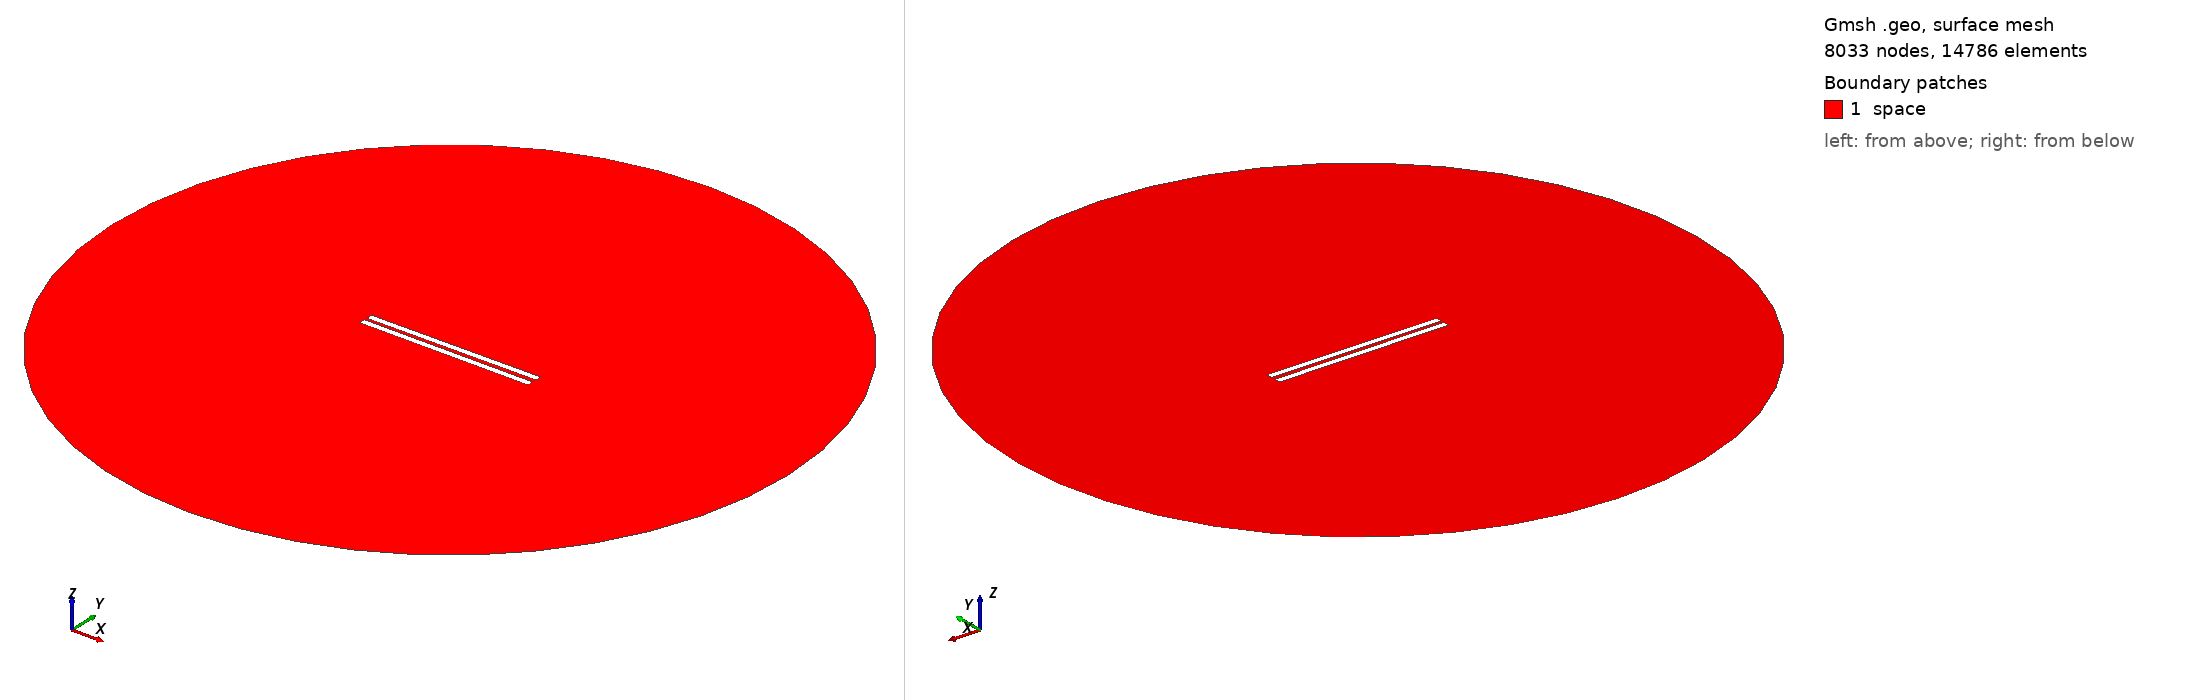

Gmsh geometry script, surface-meshed: 8033 nodes, 14786 surface elements. Boundary patches (legend numbers): 1 space. Left view from above one corner, right view from below the opposite corner. Legend entries are the model's physical surfaces. The drawing asked Gmsh for element sizes between 1% and 20% of the model's largest extent; the script's own settings can give other sizes.

=== 164.geo (drawn) ===
// Set the geometry kernel
SetFactory("OpenCASCADE");

//---------------------------------------
// Rectangles
//---------------------------------------

// Rectangle 1 (top)
Point(1) = {-49.84444444444444, 1.0833333333333333, 0, 1.0};
Point(2) = {49.84444444444444, 1.0833333333333333, 0, 1.0};
Point(3) = {49.84444444444444, 4.772222222222222, 0, 1.0};
Point(4) = {-49.84444444444444, 4.772222222222222, 0, 1.0};

Line(1) = {1, 2};
Line(2) = {2, 3};
Line(3) = {3, 4};
Line(4) = {4, 1};

Line Loop(1) = {1, 2, 3, 4};
Plane Surface(1) = {1};

Rotate { {0, 0, 1}, {0,  1.0833333333333333,  0}, 0.006 } {
  Surface{1};
}

// Rectangle 2 (bottom)
Point(5) = {-49.84444444444444, -1.0833333333333333, 0, 1.0};
Point(6) = {49.84444444444444, -1.0833333333333333, 0, 1.0};
Point(7) = {49.84444444444444, -4.772222222222222, 0, 1.0};
Point(8) = {-49.84444444444444, -4.772222222222222, 0, 1.0};

Line(5) = {5, 6};
Line(6) = {6, 7};
Line(7) = {7, 8};
Line(8) = {8, 5};

Line Loop(2) = {5, 6, 7, 8};
Plane Surface(2) = {2}; 


//---------------------------------------
// Circle
//---------------------------------------

// Define points
Point(9) = {0, 0, 0};        // Center
Point(10) = {200, 0, 0};     // Start point
Point(11) = {0, 200, 0};     // 90 degrees
Point(12) = {-200, 0, 0};    // 180 degrees
Point(13) = {0, -200, 0};    // 270 degrees

// Define circle arcs (each needs start, center, end)
Circle(9) = {10, 9, 11};
Circle(10) = {11, 9, 12};
Circle(11) = {12, 9, 13};
Circle(12) = {13, 9, 10};

// Define curve loop and surface if needed
Curve Loop(3) = {9, 10, 11, 12};
Surface(3) = {3};

//---------------------------------------
// Define Physical Groups
//---------------------------------------                

//--- Physical Curves
// Physical groups for boundaries
Physical Line("force_segment", 10) = {1};
Physical Line("upper_plate", 11) = {2, 3, 4};
Physical Line("lower_plate", 12) = {5, 6, 7, 8};
Physical Line("boundary", 20) = {9, 10, 11, 12};

// Subtract Rectangles from Circle
BooleanDifference{ Surface{3}; Delete; }{ Surface{1}; Surface{2}; Delete; }
//--- Physical Surfaces
Physical Surface("space", 30) = {3};


//---------------------------------------
// Fine mesh near the plates
//--------------------------------------- 

// Define a distance field for mesh refinement
Field[1] = Distance;
Field[1].CurvesList = {1, 2, 3, 4, 5, 6, 7, 8};  // Rectangle curves
Field[1].NumPointsPerCurve = 200;

c = 0.3;
// Define threshold field to control mesh size based on distance to attractor
Field[2] = Threshold;
Field[2].IField = 1;
Field[2].LcMin = c; // Minimum element size near the attractor
Field[2].LcMax = 100*c;  // Maximum element size away from the attractor
Field[2].DistMin = 0.01;
Field[2].DistMax = 40;

Background Field = 2;

//---------------------------------------
// 6. Generate the Mesh
//---------------------------------------
Mesh 2;  // 2D mesh generation
